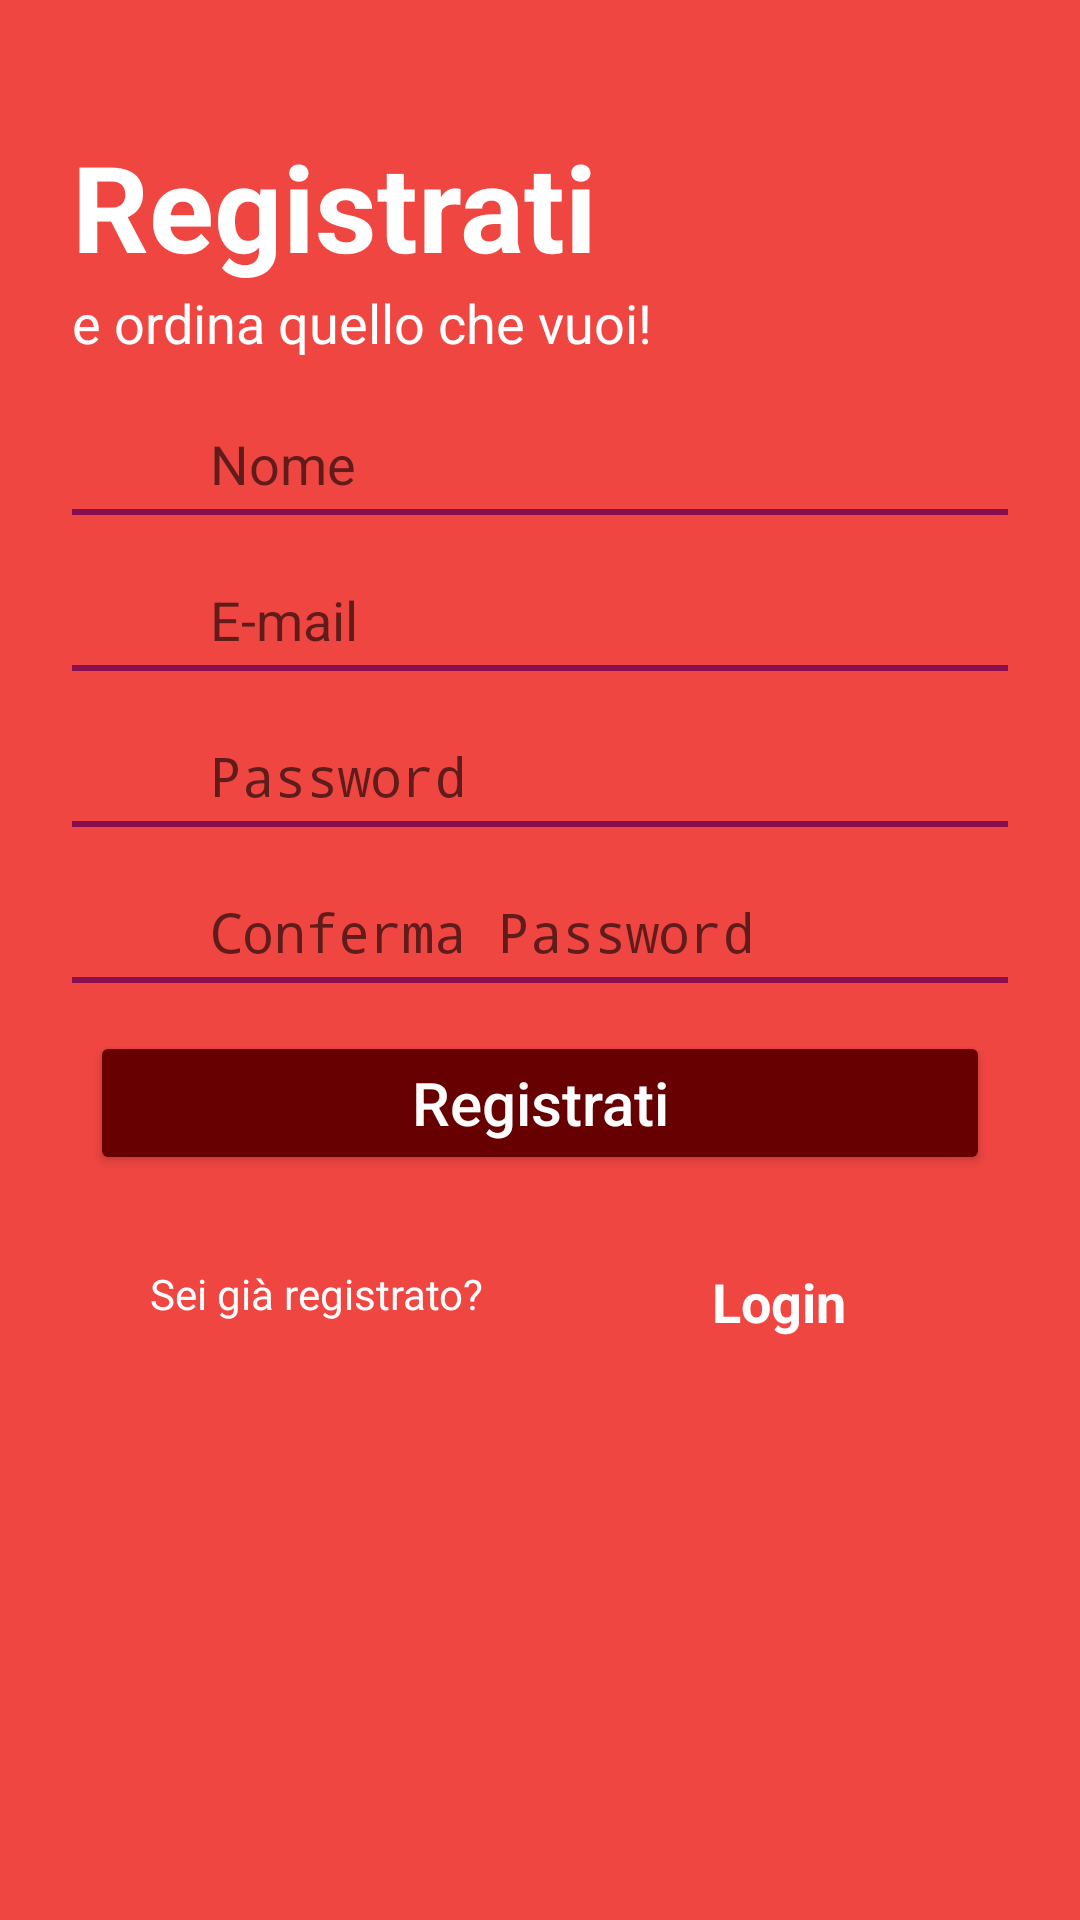

Layout XML and referenced resources for this Android screen:
<!-- AndroidManifest.xml: activity theme AppTheme.NoActionBar -->
<!-- res/layout/activity_register.xml -->
<?xml version="1.0" encoding="utf-8"?>
<RelativeLayout xmlns:android="http://schemas.android.com/apk/res/android"
    xmlns:app="http://schemas.android.com/apk/res-auto"
    xmlns:tools="http://schemas.android.com/tools"
    android:layout_width="match_parent"
    android:layout_height="match_parent"
    android:background="@color/backgroundColor"
    tools:context=".RegisterActivity">

    <TextView
        android:id="@+id/textView2"
        android:layout_width="wrap_content"
        android:layout_height="wrap_content"
        android:layout_marginStart="24dp"
        android:layout_marginTop="42dp"
        android:layout_marginEnd="24dp"
        android:text="@string/registrati"
        android:textColor="@android:color/white"
        android:textSize="40sp"
        android:textStyle="bold" />

    <TextView
        android:id="@+id/textView3"
        android:layout_width="wrap_content"
        android:layout_height="wrap_content"
        android:layout_below="@+id/textView2"
        android:layout_alignStart="@+id/textView2"
        android:layout_alignLeft="@+id/textView2"
        android:text="@string/e_ordina_quello_che_vuoi"
        android:textColor="@android:color/white"
        android:textSize="18sp" />

    <LinearLayout
        android:id="@+id/lay_nome"
        android:layout_width="match_parent"
        android:layout_height="wrap_content"
        android:layout_below="@+id/textView3"
        android:layout_marginStart="24dp"
        android:layout_marginTop="20dp"
        android:layout_marginEnd="24dp"
        android:orientation="vertical">

        <LinearLayout
            android:layout_width="match_parent"
            android:layout_height="match_parent"
            android:orientation="horizontal">

            <ImageView
                android:id="@+id/imageView_name"
                android:layout_width="30dp"
                android:layout_height="30dp"
                android:layout_weight="1"
                android:contentDescription="@string/todo"
                android:src="@drawable/ic_form_people" />

            <EditText
                android:id="@+id/etRegName"
                android:layout_width="250dp"
                android:layout_height="30dp"
                android:layout_weight="1"
                android:background="@android:color/transparent"
                android:hint="@string/nome"
                android:importantForAutofill="no"
                android:inputType="textPersonName"
                android:maxLines="1"
                tools:targetApi="o" />

        </LinearLayout>

        <LinearLayout
            android:layout_width="match_parent"
            android:layout_height="0dp"
            android:layout_weight="1"
            android:orientation="horizontal">

            <View
                android:id="@+id/view"
                android:layout_width="0dp"
                android:layout_height="2dp"
                android:layout_weight="1"
                android:background="#880E4F" />

        </LinearLayout>

    </LinearLayout>

    <LinearLayout
        android:id="@+id/lay_email"
        android:layout_width="match_parent"
        android:layout_height="wrap_content"
        android:layout_below="@+id/lay_nome"
        android:layout_marginStart="24dp"
        android:layout_marginTop="20dp"
        android:layout_marginEnd="24dp"
        android:orientation="vertical">

        <LinearLayout
            android:layout_width="match_parent"
            android:layout_height="match_parent"
            android:orientation="horizontal">

            <ImageView
                android:id="@+id/imageView5"
                android:layout_width="30dp"
                android:layout_height="30dp"
                android:layout_weight="1"
                android:contentDescription="@string/todo"
                app:srcCompat="@drawable/ic_form_mail" />

            <EditText
                android:id="@+id/etRegEmail"
                android:layout_width="250dp"
                android:layout_height="30dp"
                android:layout_weight="1"
                android:background="@android:color/transparent"
                android:hint="@string/e_mail"
                android:importantForAutofill="no"
                android:inputType="textEmailAddress"
                android:maxLines="1"
                tools:targetApi="o" />

        </LinearLayout>

        <LinearLayout
            android:layout_width="match_parent"
            android:layout_height="0dp"
            android:layout_weight="1"
            android:orientation="horizontal">

            <View
                android:id="@+id/view_email"
                android:layout_width="0dp"
                android:layout_height="2dp"
                android:layout_weight="1"
                android:background="#880E4F" />

        </LinearLayout>

    </LinearLayout>

    <LinearLayout
        android:id="@+id/lay_password"
        android:layout_width="match_parent"
        android:layout_height="wrap_content"
        android:layout_below="@+id/lay_email"
        android:layout_marginStart="24dp"
        android:layout_marginTop="20dp"
        android:layout_marginEnd="24dp"
        android:orientation="vertical">

        <LinearLayout
            android:layout_width="match_parent"
            android:layout_height="match_parent"
            android:orientation="horizontal">

            <ImageView
                android:id="@+id/imageView_pass"
                android:layout_width="30dp"
                android:layout_height="30dp"
                android:layout_weight="1"
                android:contentDescription="@string/todo"
                android:src="@drawable/ic_form_lock"
                tools:layout_editor_absoluteX="8dp"
                tools:layout_editor_absoluteY="267dp" />

            <EditText
                android:id="@+id/etRegPass"
                android:layout_width="250dp"
                android:layout_height="30dp"
                android:layout_weight="1"
                android:background="@android:color/transparent"
                android:hint="@string/password"
                android:importantForAutofill="no"
                android:inputType="textPassword"
                android:maxLines="1"
                tools:targetApi="o" />

        </LinearLayout>

        <LinearLayout
            android:layout_width="match_parent"
            android:layout_height="0dp"
            android:layout_weight="1"
            android:orientation="horizontal">

            <View
                android:id="@+id/view_pass"
                android:layout_width="0dp"
                android:layout_height="2dp"
                android:layout_weight="1"
                android:background="#880E4F" />

        </LinearLayout>

    </LinearLayout>

    <LinearLayout
        android:id="@+id/lay_passwordConfirm"
        android:layout_width="match_parent"
        android:layout_height="wrap_content"
        android:layout_below="@+id/lay_password"
        android:layout_marginStart="24dp"
        android:layout_marginTop="20dp"
        android:layout_marginEnd="24dp"
        android:orientation="vertical">

        <LinearLayout
            android:layout_width="match_parent"
            android:layout_height="match_parent"
            android:orientation="horizontal">

            <ImageView
                android:id="@+id/imageView_passConf"
                android:layout_width="30dp"
                android:layout_height="30dp"
                android:layout_weight="1"
                android:contentDescription="@string/todo"
                android:src="@drawable/ic_form_lock"
                tools:layout_editor_absoluteX="8dp"
                tools:layout_editor_absoluteY="267dp" />

            <EditText
                android:id="@+id/etRegPassConf"
                android:layout_width="250dp"
                android:layout_height="30dp"
                android:layout_weight="1"
                android:background="@android:color/transparent"
                android:hint="@string/conferma_password"
                android:importantForAutofill="no"
                android:inputType="textPassword"
                android:maxLines="1"
                tools:targetApi="o" />

        </LinearLayout>

        <LinearLayout
            android:layout_width="match_parent"
            android:layout_height="0dp"
            android:layout_weight="1"
            android:orientation="horizontal">

            <View
                android:id="@+id/view_passconf"
                android:layout_width="0dp"
                android:layout_height="2dp"
                android:layout_weight="1"
                android:background="#880E4F" />

        </LinearLayout>

    </LinearLayout>

    <Button
        android:id="@+id/btnRegistrati"
        style="@style/Base.Widget.AppCompat.Button.Colored"
        android:layout_width="300dp"
        android:layout_height="48dp"
        android:layout_below="@+id/lay_passwordConfirm"
        android:layout_centerHorizontal="true"
        android:layout_marginTop="16dp"
        android:onClick="btnRegistratiClick"
        android:text="@string/registrati"
        android:textAppearance="@style/TextAppearance.AppCompat.Title"
        android:textColor="#FDFDFE"
        tools:layout_editor_absoluteX="42dp"
        tools:layout_editor_absoluteY="312dp" />

    <TextView
        android:id="@+id/textView"
        android:layout_width="wrap_content"
        android:layout_height="wrap_content"
        android:layout_below="@+id/btnRegistrati"
        android:layout_alignStart="@+id/btnRegistrati"
        android:layout_alignLeft="@+id/btnRegistrati"
        android:layout_marginStart="20dp"
        android:layout_marginLeft="20dp"
        android:layout_marginTop="30dp"
        android:text="@string/sei_gi_registrato"
        android:textColor="#FDFDFE"
        tools:layout_editor_absoluteX="81dp"
        tools:layout_editor_absoluteY="387dp" />

    <TextView
        android:id="@+id/tvLogin"
        android:layout_width="wrap_content"
        android:layout_height="wrap_content"
        android:layout_alignTop="@+id/textView"
        android:layout_alignEnd="@+id/btnRegistrati"
        android:layout_alignRight="@+id/btnRegistrati"
        android:layout_marginEnd="48dp"
        android:layout_marginRight="48dp"
        android:clickable="true"
        android:focusable="true"
        android:onClick="tvLoginClick"
        android:text="@string/login"
        android:textColor="#FDFDFE"
        android:textSize="18sp"
        android:textStyle="bold" />

</RelativeLayout>
<!-- resources referenced by this layout -->
<resources>
  <color name="backgroundColor">#f04642</color>
  <string name="conferma_password">Conferma Password</string>
  <string name="e_mail">E-mail</string>
  <string name="e_ordina_quello_che_vuoi">e ordina quello che vuoi!</string>
  <string name="login">Login</string>
  <string name="nome">Nome</string>
  <string name="password">Password</string>
  <string name="registrati">Registrati</string>
  <string name="sei_gi_registrato">Sei già registrato?</string>
  <string name="todo">TODO</string>
  <style name="AppTheme.NoActionBar">
          <item name="windowActionBar">false</item>
          <item name="windowNoTitle">true</item>
      </style>
</resources>
